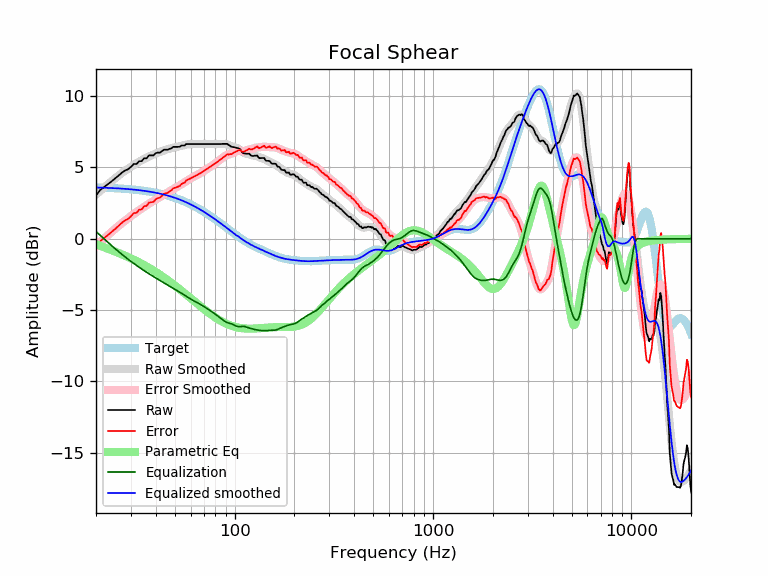

The table this chart was drawn from, first rows:
frequency, raw, error, smoothed, error_smoothed, equalization, parametric_eq, equalized_raw, equalized_smoothed, target
20, 3.02, -0.57, 3.09, -0.51, 0.51, -0.38, 3.52, 3.59, 3.59
21, 3.42, -0.16, 3.35, -0.24, 0.24, -0.49, 3.66, 3.58, 3.58
22, 3.63, 0.05, 3.59, 0.02, -0.02, -0.60, 3.61, 3.57, 3.57
23, 3.83, 0.27, 3.82, 0.26, -0.26, -0.71, 3.57, 3.56, 3.56
24, 4.03, 0.48, 4.04, 0.49, -0.49, -0.81, 3.54, 3.55, 3.55
25, 4.23, 0.69, 4.24, 0.70, -0.70, -0.90, 3.53, 3.54, 3.54
26, 4.43, 0.90, 4.43, 0.90, -0.90, -1.00, 3.53, 3.53, 3.53
27, 4.63, 1.12, 4.60, 1.09, -1.09, -1.09, 3.54, 3.51, 3.51
28, 4.78, 1.28, 4.76, 1.27, -1.27, -1.19, 3.51, 3.50, 3.50
29, 4.87, 1.39, 4.91, 1.43, -1.43, -1.28, 3.44, 3.48, 3.48
30, 5.04, 1.58, 5.05, 1.59, -1.59, -1.37, 3.45, 3.46, 3.46
31, 5.24, 1.79, 5.18, 1.73, -1.73, -1.47, 3.51, 3.44, 3.44
32, 5.24, 1.81, 5.29, 1.87, -1.87, -1.56, 3.37, 3.42, 3.42
33, 5.44, 2.04, 5.40, 2.00, -2.00, -1.66, 3.44, 3.40, 3.40
34, 5.44, 2.06, 5.50, 2.12, -2.12, -1.75, 3.32, 3.38, 3.38
35, 5.64, 2.28, 5.60, 2.24, -2.24, -1.85, 3.40, 3.36, 3.36
36, 5.64, 2.31, 5.68, 2.35, -2.35, -1.94, 3.29, 3.33, 3.33
37, 5.84, 2.53, 5.76, 2.46, -2.46, -2.04, 3.38, 3.31, 3.31
38, 5.84, 2.56, 5.84, 2.56, -2.56, -2.13, 3.28, 3.28, 3.28
39, 5.84, 2.59, 5.91, 2.65, -2.65, -2.23, 3.19, 3.25, 3.25
40, 6.00, 2.78, 5.97, 2.75, -2.75, -2.32, 3.25, 3.22, 3.22
41, 6.04, 2.85, 6.03, 2.84, -2.84, -2.42, 3.20, 3.19, 3.19
42, 6.04, 2.88, 6.08, 2.92, -2.92, -2.52, 3.12, 3.16, 3.16
43, 6.14, 3.01, 6.14, 3.01, -3.01, -2.61, 3.13, 3.13, 3.13
44, 6.24, 3.14, 6.19, 3.09, -3.09, -2.71, 3.15, 3.09, 3.09
45, 6.24, 3.18, 6.23, 3.17, -3.17, -2.81, 3.06, 3.06, 3.06
46, 6.24, 3.22, 6.28, 3.25, -3.25, -2.90, 2.98, 3.02, 3.02
47, 6.30, 3.31, 6.32, 3.33, -3.33, -3.00, 2.97, 2.99, 2.99
48, 6.34, 3.39, 6.35, 3.40, -3.40, -3.09, 2.93, 2.95, 2.95
49, 6.44, 3.53, 6.38, 3.48, -3.48, -3.19, 2.96, 2.91, 2.91
50, 6.44, 3.57, 6.41, 3.55, -3.55, -3.28, 2.89, 2.87, 2.87
51, 6.44, 3.61, 6.44, 3.62, -3.62, -3.37, 2.82, 2.82, 2.82
52, 6.44, 3.66, 6.47, 3.69, -3.69, -3.47, 2.75, 2.78, 2.78
53, 6.45, 3.71, 6.49, 3.76, -3.76, -3.56, 2.69, 2.74, 2.74
54, 6.54, 3.85, 6.52, 3.83, -3.83, -3.65, 2.71, 2.69, 2.69
55, 6.54, 3.89, 6.55, 3.90, -3.90, -3.74, 2.64, 2.65, 2.65
56, 6.54, 3.94, 6.57, 3.97, -3.97, -3.83, 2.57, 2.60, 2.60
57, 6.64, 4.08, 6.60, 4.04, -4.04, -3.91, 2.60, 2.55, 2.55
58, 6.64, 4.13, 6.61, 4.11, -4.11, -4.00, 2.53, 2.51, 2.51
59, 6.64, 4.18, 6.63, 4.17, -4.17, -4.09, 2.47, 2.46, 2.46
60, 6.64, 4.23, 6.64, 4.23, -4.23, -4.17, 2.41, 2.41, 2.41
61, 6.64, 4.28, 6.64, 4.28, -4.28, -4.25, 2.35, 2.36, 2.36
62, 6.64, 4.33, 6.65, 4.34, -4.34, -4.34, 2.30, 2.31, 2.31
63, 6.64, 4.38, 6.64, 4.39, -4.39, -4.42, 2.25, 2.26, 2.26
64, 6.64, 4.43, 6.64, 4.44, -4.44, -4.50, 2.20, 2.21, 2.21
65, 6.64, 4.49, 6.64, 4.49, -4.49, -4.57, 2.15, 2.15, 2.15
66, 6.64, 4.54, 6.64, 4.54, -4.54, -4.65, 2.10, 2.10, 2.10
67, 6.64, 4.59, 6.64, 4.59, -4.59, -4.72, 2.05, 2.05, 2.05
68, 6.64, 4.64, 6.64, 4.64, -4.64, -4.79, 2.00, 1.99, 1.99
69, 6.64, 4.70, 6.64, 4.70, -4.70, -4.87, 1.94, 1.94, 1.94
70, 6.64, 4.75, 6.64, 4.75, -4.75, -4.93, 1.89, 1.89, 1.89
71, 6.64, 4.81, 6.64, 4.81, -4.81, -5.00, 1.83, 1.83, 1.83
72, 6.64, 4.86, 6.64, 4.86, -4.86, -5.07, 1.78, 1.78, 1.78
73, 6.64, 4.91, 6.64, 4.91, -4.91, -5.13, 1.72, 1.73, 1.73
74, 6.64, 4.97, 6.64, 4.97, -4.97, -5.19, 1.67, 1.67, 1.67
75, 6.64, 5.02, 6.64, 5.02, -5.02, -5.25, 1.62, 1.62, 1.62
76, 6.64, 5.08, 6.64, 5.08, -5.08, -5.31, 1.56, 1.56, 1.56
77, 6.64, 5.13, 6.64, 5.13, -5.13, -5.37, 1.51, 1.51, 1.51
78, 6.64, 5.19, 6.64, 5.18, -5.18, -5.42, 1.45, 1.45, 1.45
79, 6.64, 5.24, 6.64, 5.24, -5.24, -5.47, 1.40, 1.40, 1.40
... 553 more rows
